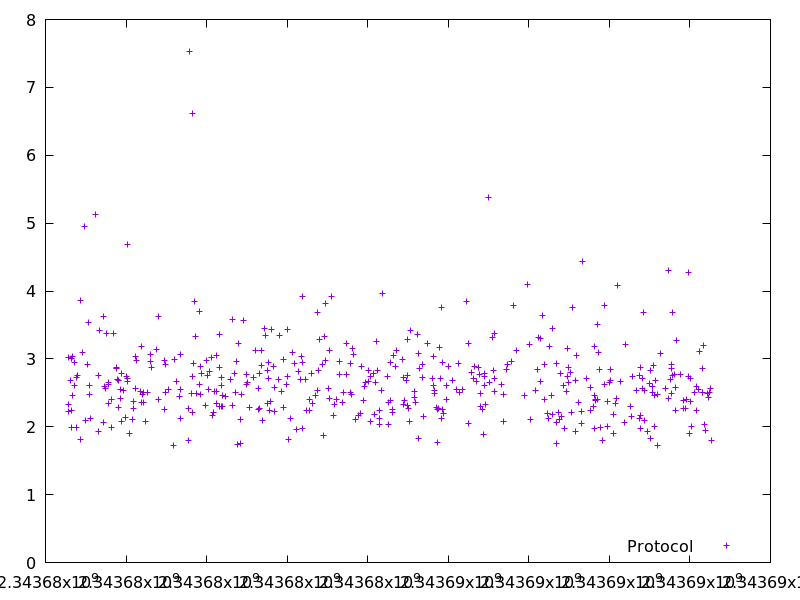

The file beside this chart, header and first rows:
2343676564.3687997, 3.026236
2343676580, 2.323
2343676582, 2.22
2343676612, 2.68
2343676634, 1.996
2343676641, 3.013
2343676646, 2.245
2343676675, 2.459
2343676678, 3.033
2343676711, 2.612
2343676720, 2.951
2343676769, 2.73
2343676772, 1.997
2343676805, 2.758
2343676856, 3.866
2343676866, 1.813
2343676926, 3.093
2343676960, 4.956
2343676997, 2.092
2343677040, 2.92
2343677074, 3.533
2343677090, 2.478
2343677097, 2.607
2343677123, 2.129
2343677246, 5.121
2343677319, 2.75
2343677328, 1.931
2343677334, 3.426
2343677440, 3.62
2343677449, 2.071
2343677478, 2.589
2343677490, 2.564
2343677526, 3.381
2343677563, 2.349
2343677572, 2.653
2343677575, 2.626
2343677628, 2.397
2343677636, 1.989
2343677692, 3.379
2343677760, 2.877
2343677763, 2.858
2343677791, 2.699
2343677806, 2.28
2343677824, 2.68
2343677853, 2.422
2343677863, 2.555
2343677882, 2.783
2343677895, 2.084
2343677938, 2.529
2343677990, 2.134
2343678013, 2.749
2343678034, 2.67
2343678040, 2.709
2343678044, 4.688
2343678093, 1.898
2343678153, 2.105
2343678178, 2.268
2343678181, 2.376
2343678229, 2.558
2343678245, 3.032
2343678262, 2.977
... 401 more rows
